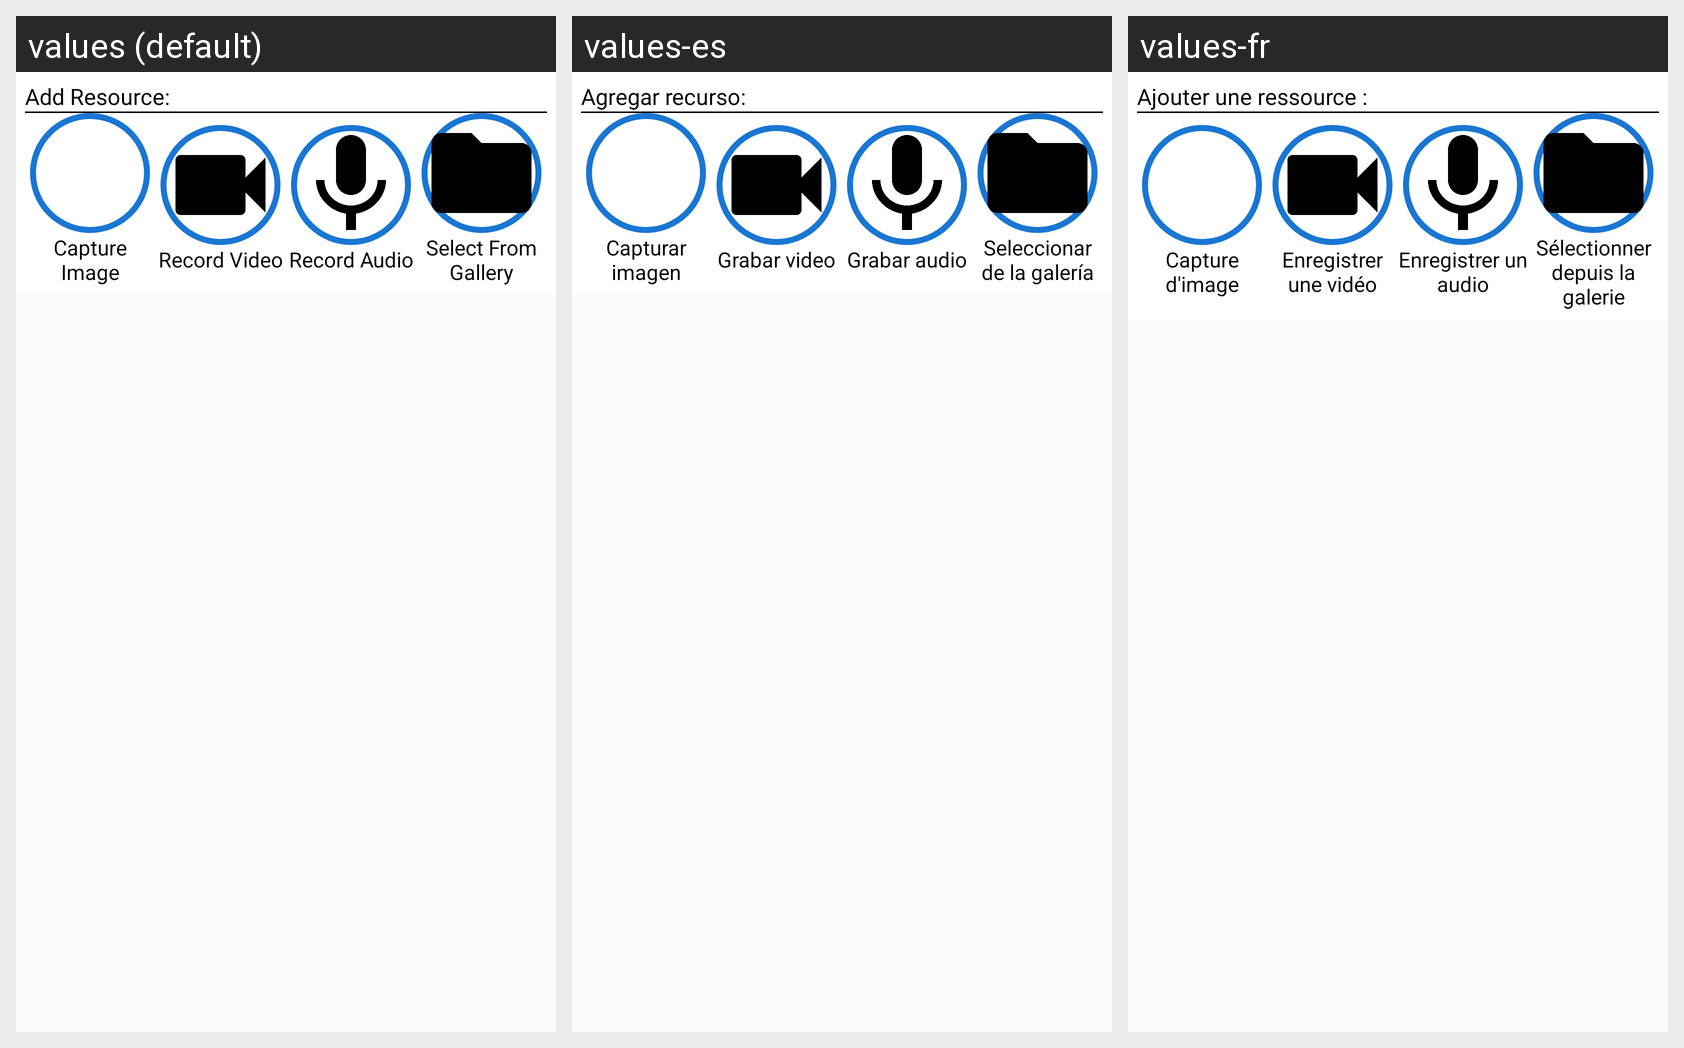

This grid shows one Android layout under several languages. Give, for every string resource on the screen, its name, the default text and each shown locale's text.
Android screen res/layout/fragment_add_resource.xml rendered under 3 locales, left to right: values (default), values-es, values-fr. Device: Nexus 5 (rendered at 1080×1920; each locale shown at half size, 540×960, under a caption strip naming it); theme AppTheme.
Other locales in the repository, not shown: values-ar, values-ne, values-so.
Strings drawn on this screen, with the default value and each locale's value (text and hints the layout hard-codes, and strings that could not be matched under every locale, appear in the picture but are not listed):

add_resource
  values: Add Resource:
  values-es: Agregar recurso:
  values-fr: Ajouter une ressource :

capture_image
  values: Capture Image
  values-es: Capturar imagen
  values-fr: Capture d'image

record_video
  values: Record Video
  values-es: Grabar video
  values-fr: Enregistrer une vidéo

record_audio
  values: Record Audio
  values-es: Grabar audio
  values-fr: Enregistrer un audio

select_gallery
  values: Select From Gallery
  values-es: Seleccionar de la galería
  values-fr: Sélectionner depuis la galerie
